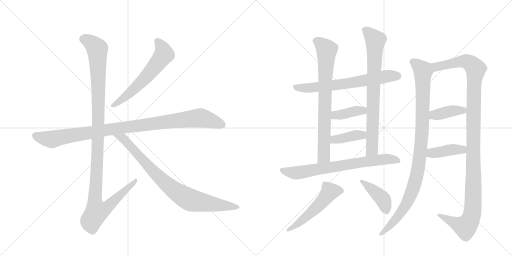
t = 0.00 s
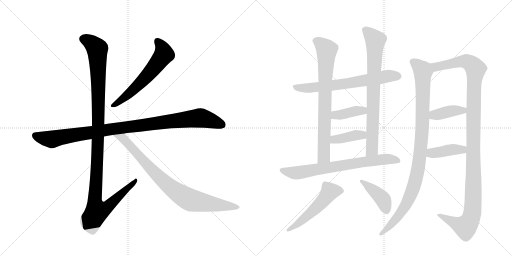
t = 2.65 s
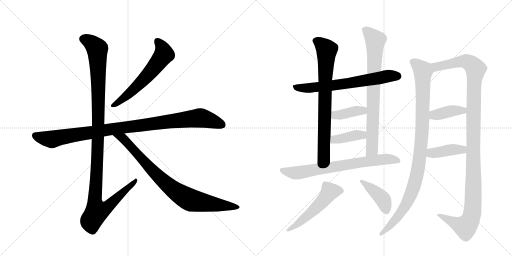
t = 5.29 s
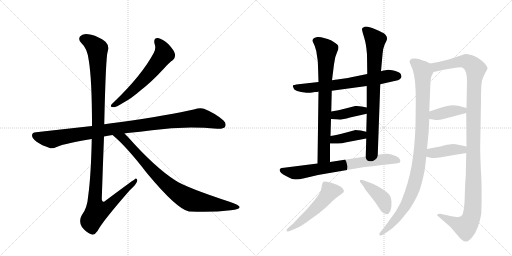
t = 7.94 s
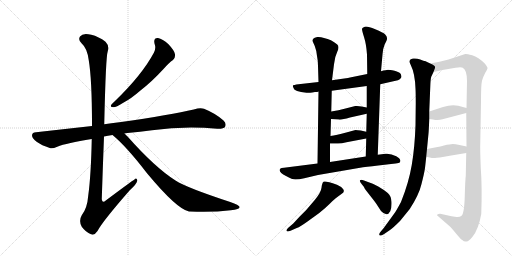
t = 10.59 s
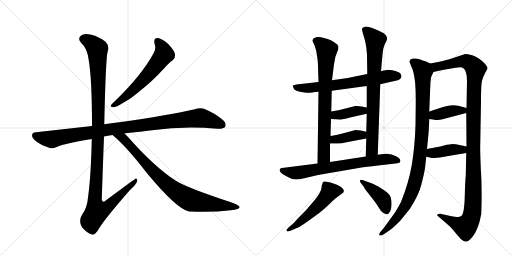
t = 13.23 s

The animated SVG that drew these frames (rendered in a browser with its animation timeline set to each time). Animation: 16 CSS @keyframes rules; one cycle of 13.23 s.

<svg version="1.1" viewBox="0 0 2048 1024" xmlns="http://www.w3.org/2000/svg">
  <g stroke="lightgray" stroke-dasharray="1,1" stroke-width="1" transform="scale(4, 4)">
    <line x1="0" y1="0" x2="256" y2="256"></line>
    <line x1="256" y1="0" x2="0" y2="256"></line>
    <line x1="128" y1="0" x2="128" y2="256"></line>
    <line x1="0" y1="128" x2="256" y2="128"></line>
    <line x1="256" y1="0" x2="512" y2="256"></line>
    <line x1="512" y1="0" x2="256" y2="256"></line>
    <line x1="384" y1="0" x2="384" y2="256"></line>
    <line x1="256" y1="128" x2="512" y2="128"></line>
  </g>
<g transform="scale(1, -1) translate(0, -850)">
   <style type="text/css">
    @keyframes keyframes0 {
      from {
       stroke: black;
       stroke-dashoffset: 603;
       stroke-width: 128;
       }
       66% {
       animation-timing-function: step-end;
       stroke: black;
       stroke-dashoffset: 0;
       stroke-width: 128;
       }
       to {
       stroke: black;
       stroke-width: 1024;
       }
       }
       #make-me-a-hanzi-animation-0 {
         animation: keyframes0 0.740723s both;
         animation-delay: 0.000000s;
         animation-timing-function: linear;
       }
    @keyframes keyframes1 {
      from {
       stroke: black;
       stroke-dashoffset: 1016;
       stroke-width: 128;
       }
       77% {
       animation-timing-function: step-end;
       stroke: black;
       stroke-dashoffset: 0;
       stroke-width: 128;
       }
       to {
       stroke: black;
       stroke-width: 1024;
       }
       }
       #make-me-a-hanzi-animation-1 {
         animation: keyframes1 1.076823s both;
         animation-delay: 0.740723s;
         animation-timing-function: linear;
       }
    @keyframes keyframes2 {
      from {
       stroke: black;
       stroke-dashoffset: 1180;
       stroke-width: 128;
       }
       79% {
       animation-timing-function: step-end;
       stroke: black;
       stroke-dashoffset: 0;
       stroke-width: 128;
       }
       to {
       stroke: black;
       stroke-width: 1024;
       }
       }
       #make-me-a-hanzi-animation-2 {
         animation: keyframes2 1.210286s both;
         animation-delay: 1.817546s;
         animation-timing-function: linear;
       }
    @keyframes keyframes3 {
      from {
       stroke: black;
       stroke-dashoffset: 854;
       stroke-width: 128;
       }
       74% {
       animation-timing-function: step-end;
       stroke: black;
       stroke-dashoffset: 0;
       stroke-width: 128;
       }
       to {
       stroke: black;
       stroke-width: 1024;
       }
       }
       #make-me-a-hanzi-animation-3 {
         animation: keyframes3 0.944987s both;
         animation-delay: 3.027832s;
         animation-timing-function: linear;
       }
    @keyframes keyframes4 {
      from {
       stroke: black;
       stroke-dashoffset: 676;
       stroke-width: 128;
       }
       69% {
       animation-timing-function: step-end;
       stroke: black;
       stroke-dashoffset: 0;
       stroke-width: 128;
       }
       to {
       stroke: black;
       stroke-width: 1024;
       }
       }
       #make-me-a-hanzi-animation-4 {
         animation: keyframes4 0.800130s both;
         animation-delay: 3.972819s;
         animation-timing-function: linear;
       }
    @keyframes keyframes5 {
      from {
       stroke: black;
       stroke-dashoffset: 768;
       stroke-width: 128;
       }
       71% {
       animation-timing-function: step-end;
       stroke: black;
       stroke-dashoffset: 0;
       stroke-width: 128;
       }
       to {
       stroke: black;
       stroke-width: 1024;
       }
       }
       #make-me-a-hanzi-animation-5 {
         animation: keyframes5 0.875000s both;
         animation-delay: 4.772949s;
         animation-timing-function: linear;
       }
    @keyframes keyframes6 {
      from {
       stroke: black;
       stroke-dashoffset: 784;
       stroke-width: 128;
       }
       72% {
       animation-timing-function: step-end;
       stroke: black;
       stroke-dashoffset: 0;
       stroke-width: 128;
       }
       to {
       stroke: black;
       stroke-width: 1024;
       }
       }
       #make-me-a-hanzi-animation-6 {
         animation: keyframes6 0.888021s both;
         animation-delay: 5.647949s;
         animation-timing-function: linear;
       }
    @keyframes keyframes7 {
      from {
       stroke: black;
       stroke-dashoffset: 392;
       stroke-width: 128;
       }
       56% {
       animation-timing-function: step-end;
       stroke: black;
       stroke-dashoffset: 0;
       stroke-width: 128;
       }
       to {
       stroke: black;
       stroke-width: 1024;
       }
       }
       #make-me-a-hanzi-animation-7 {
         animation: keyframes7 0.569010s both;
         animation-delay: 6.535970s;
         animation-timing-function: linear;
       }
    @keyframes keyframes8 {
      from {
       stroke: black;
       stroke-dashoffset: 393;
       stroke-width: 128;
       }
       56% {
       animation-timing-function: step-end;
       stroke: black;
       stroke-dashoffset: 0;
       stroke-width: 128;
       }
       to {
       stroke: black;
       stroke-width: 1024;
       }
       }
       #make-me-a-hanzi-animation-8 {
         animation: keyframes8 0.569824s both;
         animation-delay: 7.104980s;
         animation-timing-function: linear;
       }
    @keyframes keyframes9 {
      from {
       stroke: black;
       stroke-dashoffset: 725;
       stroke-width: 128;
       }
       70% {
       animation-timing-function: step-end;
       stroke: black;
       stroke-dashoffset: 0;
       stroke-width: 128;
       }
       to {
       stroke: black;
       stroke-width: 1024;
       }
       }
       #make-me-a-hanzi-animation-9 {
         animation: keyframes9 0.840007s both;
         animation-delay: 7.674805s;
         animation-timing-function: linear;
       }
    @keyframes keyframes10 {
      from {
       stroke: black;
       stroke-dashoffset: 528;
       stroke-width: 128;
       }
       63% {
       animation-timing-function: step-end;
       stroke: black;
       stroke-dashoffset: 0;
       stroke-width: 128;
       }
       to {
       stroke: black;
       stroke-width: 1024;
       }
       }
       #make-me-a-hanzi-animation-10 {
         animation: keyframes10 0.679688s both;
         animation-delay: 8.514811s;
         animation-timing-function: linear;
       }
    @keyframes keyframes11 {
      from {
       stroke: black;
       stroke-dashoffset: 416;
       stroke-width: 128;
       }
       58% {
       animation-timing-function: step-end;
       stroke: black;
       stroke-dashoffset: 0;
       stroke-width: 128;
       }
       to {
       stroke: black;
       stroke-width: 1024;
       }
       }
       #make-me-a-hanzi-animation-11 {
         animation: keyframes11 0.588542s both;
         animation-delay: 9.194499s;
         animation-timing-function: linear;
       }
    @keyframes keyframes12 {
      from {
       stroke: black;
       stroke-dashoffset: 1006;
       stroke-width: 128;
       }
       77% {
       animation-timing-function: step-end;
       stroke: black;
       stroke-dashoffset: 0;
       stroke-width: 128;
       }
       to {
       stroke: black;
       stroke-width: 1024;
       }
       }
       #make-me-a-hanzi-animation-12 {
         animation: keyframes12 1.068685s both;
         animation-delay: 9.783040s;
         animation-timing-function: linear;
       }
    @keyframes keyframes13 {
      from {
       stroke: black;
       stroke-dashoffset: 1201;
       stroke-width: 128;
       }
       80% {
       animation-timing-function: step-end;
       stroke: black;
       stroke-dashoffset: 0;
       stroke-width: 128;
       }
       to {
       stroke: black;
       stroke-width: 1024;
       }
       }
       #make-me-a-hanzi-animation-13 {
         animation: keyframes13 1.227376s both;
         animation-delay: 10.851725s;
         animation-timing-function: linear;
       }
    @keyframes keyframes14 {
      from {
       stroke: black;
       stroke-dashoffset: 394;
       stroke-width: 128;
       }
       56% {
       animation-timing-function: step-end;
       stroke: black;
       stroke-dashoffset: 0;
       stroke-width: 128;
       }
       to {
       stroke: black;
       stroke-width: 1024;
       }
       }
       #make-me-a-hanzi-animation-14 {
         animation: keyframes14 0.570638s both;
         animation-delay: 12.079102s;
         animation-timing-function: linear;
       }
    @keyframes keyframes15 {
      from {
       stroke: black;
       stroke-dashoffset: 406;
       stroke-width: 128;
       }
       57% {
       animation-timing-function: step-end;
       stroke: black;
       stroke-dashoffset: 0;
       stroke-width: 128;
       }
       to {
       stroke: black;
       stroke-width: 1024;
       }
       }
       #make-me-a-hanzi-animation-15 {
         animation: keyframes15 0.580404s both;
         animation-delay: 12.649740s;
         animation-timing-function: linear;
       }
</style>
<path d="M 618 676 Q 625 657 616 640 Q 568 550 459 445 Q 449 436 445 431 Q 439 421 454 421 Q 464 421 493 439 Q 524 455 563 489 Q 606 522 654 574 Q 676 599 692 610 Q 702 619 700 633 Q 699 646 674 673 Q 650 695 632 698 Q 613 699 618 676 Z" fill="lightgray"></path> 
<path d="M 498 316 Q 502 317 510 318 Q 561 322 608 329 Q 737 347 869 335 Q 894 334 900 342 Q 907 357 894 368 Q 863 396 816 415 Q 801 421 775 412 Q 687 391 477 361 Q 444 357 417 353 L 368 346 L 144 321 Q 129 321 128 309 Q 128 296 148 282 Q 166 269 199 258 Q 209 254 229 263 Q 266 278 367 294 L 416 304 Q 431 308 450 310 L 498 316 Z" fill="lightgray"></path> 
<path d="M 417 353 Q 423 623 431 645 Q 438 667 422 683 Q 395 704 365 711 Q 331 720 320 704 Q 311 691 327 676 Q 349 657 355 609 Q 368 533 368 346 L 367 294 Q 364 149 353 68 Q 349 17 327 -11 Q 314 -33 327 -57 Q 343 -79 364 -87 Q 377 -94 390 -74 Q 409 -37 519 89 Q 547 114 549 127 Q 550 134 544 136 Q 541 136 423 48 Q 410 35 407 53 Q 411 176 416 304 L 417 353 Z" fill="lightgray"></path> 
<path d="M 450 310 Q 505 265 588 157 Q 708 13 756 4 Q 757 5 760 4 Q 850 0 923 9 Q 962 13 958 23 Q 957 29 921 42 Q 747 99 702 128 Q 620 180 511 303 L 498 316 C 477 337 427 330 450 310 Z" fill="lightgray"></path> 
<path d="M 1249 480 L 1260 482 Q 1271 482 1274 484 L 1327 487 L 1467 506 L 1521 513 L 1578 526 Q 1595 529 1599 533 Q 1603 536 1606 542 Q 1606 546 1603 554 Q 1598 562 1578 567 Q 1558 571 1552 571 Q 1546 571 1524 565 L 1469 554 L 1400 540 Q 1390 537 1328 529 L 1274 522 L 1194 513 Q 1174 510 1172 509 Q 1170 507 1174 498 Q 1177 483 1226 479 Q 1237 478 1249 480 Z" fill="lightgray"></path> 
<path d="M 1274 484 L 1270 196 C 1270 166 1320 172 1320 202 L 1320 276 L 1322 306 L 1324 374 L 1325 404 L 1327 487 L 1328 529 L 1336 593 Q 1339 623 1349 643 Q 1359 663 1349 672 Q 1325 693 1296 698 Q 1282 703 1269 702 Q 1257 700 1253 695 Q 1249 690 1250 686 L 1259 666 Q 1266 648 1268 626 Q 1272 607 1272 586 L 1274 522 L 1274 484 Z" fill="lightgray"></path> 
<path d="M 1511 231 L 1521 513 L 1524 565 L 1530 632 Q 1530 652 1539 673 Q 1550 693 1548 698 Q 1548 705 1540 713 Q 1533 720 1501 733 Q 1469 746 1459 743 Q 1449 740 1448 735 Q 1447 730 1456 702 Q 1465 674 1468 632 L 1469 554 L 1467 506 L 1467 420 L 1467 395 L 1465 323 L 1465 296 L 1463 224 C 1462 194 1510 201 1511 231 Z" fill="lightgray"></path> 
<path d="M 1324 374 L 1354 372 Q 1363 369 1400 380 L 1467 395 C 1496 402 1496 414 1467 420 L 1446 424 Q 1434 427 1421 426 L 1386 417 Q 1352 408 1325 404 C 1295 399 1294 376 1324 374 Z" fill="lightgray"></path> 
<path d="M 1320 276 L 1344 276 Q 1361 274 1386 281 L 1465 296 C 1494 302 1494 316 1465 323 L 1443 328 Q 1430 330 1422 330 L 1385 320 Q 1345 310 1322 306 C 1292 301 1290 276 1320 276 Z" fill="lightgray"></path> 
<path d="M 1270 196 L 1136 179 Q 1124 179 1122 176 Q 1109 165 1144 146 Q 1169 132 1182 132 Q 1196 132 1217 137 L 1272 150 L 1452 181 Q 1483 185 1539 191 Q 1596 197 1599 200 Q 1608 212 1585 225 Q 1563 237 1542 235 L 1511 231 L 1463 224 L 1320 202 L 1270 196 Z" fill="lightgray"></path> 
<path d="M 1173 -44 L 1152 -62 Q 1145 -69 1146 -73 Q 1148 -78 1162 -73 L 1187 -62 Q 1201 -57 1230 -36 L 1277 -2 Q 1302 18 1318 34 Q 1334 50 1344 58 L 1367 75 Q 1380 82 1373 93 Q 1367 103 1348 111 Q 1300 128 1294 123 Q 1288 118 1286 99 Q 1284 80 1259 50 L 1224 9 L 1197 -18 L 1173 -44 Z" fill="lightgray"></path> 
<path d="M 1448 112 L 1456 102 Q 1456 98 1480 68 Q 1504 38 1511 26 L 1524 6 Q 1548 -20 1561 5 Q 1567 18 1566 42 Q 1565 66 1551 78 Q 1537 90 1513 104 Q 1490 117 1472 122 L 1456 128 Q 1444 133 1440 129 Q 1437 124 1448 112 Z" fill="lightgray"></path> 
<path d="M 1700 178 L 1705 223 L 1708 254 L 1714 316 Q 1715 324 1717 374 L 1717 404 L 1721 501 Q 1722 534 1725 543 L 1734 562 C 1744 585 1744 585 1721 596 L 1700 606 Q 1697 606 1681 612 Q 1666 618 1652 616 Q 1630 612 1643 590 Q 1660 556 1662 495 Q 1663 479 1663 437 L 1662 349 Q 1659 261 1647 190 Q 1635 119 1604 42 Q 1585 7 1580 0 L 1535 -62 L 1524 -75 Q 1516 -84 1517 -88 Q 1517 -98 1538 -85 L 1560 -70 Q 1571 -63 1600 -34 L 1639 14 Q 1676 71 1686 114 Q 1697 157 1700 178 Z" fill="lightgray"></path> 
<path d="M 1865 238 L 1863 146 Q 1861 134 1859 64 Q 1857 -7 1845 -14 Q 1839 -19 1826 -18 L 1806 -15 L 1761 -5 Q 1760 -4 1754 -6 Q 1748 -8 1748 -11 Q 1753 -16 1756 -18 L 1802 -58 Q 1817 -75 1830 -91 Q 1843 -107 1849 -110 Q 1857 -118 1866 -116 Q 1875 -116 1890 -97 Q 1914 -68 1925 -6 Q 1929 99 1923 179 Q 1920 256 1921 275 L 1924 445 Q 1924 511 1928 527 Q 1932 542 1941 559 Q 1951 575 1950 579 Q 1949 583 1940 595 Q 1913 622 1889 629 Q 1865 635 1861 634 L 1794 612 L 1758 603 L 1721 596 C 1692 590 1705 555 1734 562 L 1770 570 L 1822 579 Q 1844 583 1851 579 Q 1868 570 1868 526 L 1866 418 L 1865 398 L 1866 264 L 1865 238 Z" fill="lightgray"></path> 
<path d="M 1717 374 L 1732 372 Q 1752 367 1770 373 L 1865 398 C 1894 406 1895 410 1866 418 L 1833 427 Q 1806 433 1772 422 L 1717 404 C 1688 395 1687 378 1717 374 Z" fill="lightgray"></path> 
<path d="M 1705 223 L 1719 220 Q 1731 217 1740 218 Q 1749 218 1799 227 L 1865 238 C 1895 243 1895 258 1866 264 L 1838 270 Q 1821 274 1811 274 Q 1801 274 1776 268 Q 1752 262 1745 261 L 1708 254 C 1679 248 1676 229 1705 223 Z" fill="lightgray"></path> 
      <clipPath id="make-me-a-hanzi-clip-0">
      <path d="M 618 676 Q 625 657 616 640 Q 568 550 459 445 Q 449 436 445 431 Q 439 421 454 421 Q 464 421 493 439 Q 524 455 563 489 Q 606 522 654 574 Q 676 599 692 610 Q 702 619 700 633 Q 699 646 674 673 Q 650 695 632 698 Q 613 699 618 676 Z" fill="lightgray"></path>
      </clipPath>
      <path clip-path="url(#make-me-a-hanzi-clip-0)" d="M 630 684 L 650 656 L 653 628 L 594 552 L 543 500 L 479 444 L 453 429 " fill="none" id="make-me-a-hanzi-animation-0" stroke-dasharray="475 950" stroke-linecap="round"></path>

      <clipPath id="make-me-a-hanzi-clip-1">
      <path d="M 498 316 Q 502 317 510 318 Q 561 322 608 329 Q 737 347 869 335 Q 894 334 900 342 Q 907 357 894 368 Q 863 396 816 415 Q 801 421 775 412 Q 687 391 477 361 Q 444 357 417 353 L 368 346 L 144 321 Q 129 321 128 309 Q 128 296 148 282 Q 166 269 199 258 Q 209 254 229 263 Q 266 278 367 294 L 416 304 Q 431 308 450 310 L 498 316 Z" fill="lightgray"></path>
      </clipPath>
      <path clip-path="url(#make-me-a-hanzi-clip-1)" d="M 141 308 L 207 292 L 427 331 L 793 378 L 823 374 L 888 351 " fill="none" id="make-me-a-hanzi-animation-1" stroke-dasharray="888 1776" stroke-linecap="round"></path>

      <clipPath id="make-me-a-hanzi-clip-2">
      <path d="M 417 353 Q 423 623 431 645 Q 438 667 422 683 Q 395 704 365 711 Q 331 720 320 704 Q 311 691 327 676 Q 349 657 355 609 Q 368 533 368 346 L 367 294 Q 364 149 353 68 Q 349 17 327 -11 Q 314 -33 327 -57 Q 343 -79 364 -87 Q 377 -94 390 -74 Q 409 -37 519 89 Q 547 114 549 127 Q 550 134 544 136 Q 541 136 423 48 Q 410 35 407 53 Q 411 176 416 304 L 417 353 Z" fill="lightgray"></path>
      </clipPath>
      <path clip-path="url(#make-me-a-hanzi-clip-2)" d="M 336 694 L 374 672 L 389 654 L 395 367 L 379 57 L 387 4 L 404 7 L 436 27 L 545 131 " fill="none" id="make-me-a-hanzi-animation-2" stroke-dasharray="1052 2104" stroke-linecap="round"></path>

      <clipPath id="make-me-a-hanzi-clip-3">
      <path d="M 450 310 Q 505 265 588 157 Q 708 13 756 4 Q 757 5 760 4 Q 850 0 923 9 Q 962 13 958 23 Q 957 29 921 42 Q 747 99 702 128 Q 620 180 511 303 L 498 316 C 477 337 427 330 450 310 Z" fill="lightgray"></path>
      </clipPath>
      <path clip-path="url(#make-me-a-hanzi-clip-3)" d="M 456 309 L 491 297 L 630 146 L 727 69 L 770 48 L 952 22 " fill="none" id="make-me-a-hanzi-animation-3" stroke-dasharray="726 1452" stroke-linecap="round"></path>

      <clipPath id="make-me-a-hanzi-clip-4">
      <path d="M 1249 480 L 1260 482 Q 1271 482 1274 484 L 1327 487 L 1467 506 L 1521 513 L 1578 526 Q 1595 529 1599 533 Q 1603 536 1606 542 Q 1606 546 1603 554 Q 1598 562 1578 567 Q 1558 571 1552 571 Q 1546 571 1524 565 L 1469 554 L 1400 540 Q 1390 537 1328 529 L 1274 522 L 1194 513 Q 1174 510 1172 509 Q 1170 507 1174 498 Q 1177 483 1226 479 Q 1237 478 1249 480 Z" fill="lightgray"></path>
      </clipPath>
      <path clip-path="url(#make-me-a-hanzi-clip-4)" d="M 1177 504 L 1216 497 L 1306 505 L 1551 545 L 1593 545 " fill="none" id="make-me-a-hanzi-animation-4" stroke-dasharray="548 1096" stroke-linecap="round"></path>

      <clipPath id="make-me-a-hanzi-clip-5">
      <path d="M 1274 484 L 1270 196 C 1270 166 1320 172 1320 202 L 1320 276 L 1322 306 L 1324 374 L 1325 404 L 1327 487 L 1328 529 L 1336 593 Q 1339 623 1349 643 Q 1359 663 1349 672 Q 1325 693 1296 698 Q 1282 703 1269 702 Q 1257 700 1253 695 Q 1249 690 1250 686 L 1259 666 Q 1266 648 1268 626 Q 1272 607 1272 586 L 1274 522 L 1274 484 Z" fill="lightgray"></path>
      </clipPath>
      <path clip-path="url(#make-me-a-hanzi-clip-5)" d="M 1264 686 L 1283 676 L 1307 651 L 1296 224 L 1275 204 " fill="none" id="make-me-a-hanzi-animation-5" stroke-dasharray="640 1280" stroke-linecap="round"></path>

      <clipPath id="make-me-a-hanzi-clip-6">
      <path d="M 1511 231 L 1521 513 L 1524 565 L 1530 632 Q 1530 652 1539 673 Q 1550 693 1548 698 Q 1548 705 1540 713 Q 1533 720 1501 733 Q 1469 746 1459 743 Q 1449 740 1448 735 Q 1447 730 1456 702 Q 1465 674 1468 632 L 1469 554 L 1467 506 L 1467 420 L 1467 395 L 1465 323 L 1465 296 L 1463 224 C 1462 194 1510 201 1511 231 Z" fill="lightgray"></path>
      </clipPath>
      <path clip-path="url(#make-me-a-hanzi-clip-6)" d="M 1458 733 L 1501 689 L 1488 252 L 1468 231 " fill="none" id="make-me-a-hanzi-animation-6" stroke-dasharray="656 1312" stroke-linecap="round"></path>

      <clipPath id="make-me-a-hanzi-clip-7">
      <path d="M 1324 374 L 1354 372 Q 1363 369 1400 380 L 1467 395 C 1496 402 1496 414 1467 420 L 1446 424 Q 1434 427 1421 426 L 1386 417 Q 1352 408 1325 404 C 1295 399 1294 376 1324 374 Z" fill="lightgray"></path>
      </clipPath>
      <path clip-path="url(#make-me-a-hanzi-clip-7)" d="M 1332 381 L 1341 390 L 1452 407 L 1460 414 " fill="none" id="make-me-a-hanzi-animation-7" stroke-dasharray="264 528" stroke-linecap="round"></path>

      <clipPath id="make-me-a-hanzi-clip-8">
      <path d="M 1320 276 L 1344 276 Q 1361 274 1386 281 L 1465 296 C 1494 302 1494 316 1465 323 L 1443 328 Q 1430 330 1422 330 L 1385 320 Q 1345 310 1322 306 C 1292 301 1290 276 1320 276 Z" fill="lightgray"></path>
      </clipPath>
      <path clip-path="url(#make-me-a-hanzi-clip-8)" d="M 1326 283 L 1338 292 L 1458 316 " fill="none" id="make-me-a-hanzi-animation-8" stroke-dasharray="265 530" stroke-linecap="round"></path>

      <clipPath id="make-me-a-hanzi-clip-9">
      <path d="M 1270 196 L 1136 179 Q 1124 179 1122 176 Q 1109 165 1144 146 Q 1169 132 1182 132 Q 1196 132 1217 137 L 1272 150 L 1452 181 Q 1483 185 1539 191 Q 1596 197 1599 200 Q 1608 212 1585 225 Q 1563 237 1542 235 L 1511 231 L 1463 224 L 1320 202 L 1270 196 Z" fill="lightgray"></path>
      </clipPath>
      <path clip-path="url(#make-me-a-hanzi-clip-9)" d="M 1130 168 L 1186 158 L 1537 213 L 1594 207 " fill="none" id="make-me-a-hanzi-animation-9" stroke-dasharray="597 1194" stroke-linecap="round"></path>

      <clipPath id="make-me-a-hanzi-clip-10">
      <path d="M 1173 -44 L 1152 -62 Q 1145 -69 1146 -73 Q 1148 -78 1162 -73 L 1187 -62 Q 1201 -57 1230 -36 L 1277 -2 Q 1302 18 1318 34 Q 1334 50 1344 58 L 1367 75 Q 1380 82 1373 93 Q 1367 103 1348 111 Q 1300 128 1294 123 Q 1288 118 1286 99 Q 1284 80 1259 50 L 1224 9 L 1197 -18 L 1173 -44 Z" fill="lightgray"></path>
      </clipPath>
      <path clip-path="url(#make-me-a-hanzi-clip-10)" d="M 1364 86 L 1318 81 L 1258 12 L 1193 -44 L 1151 -69 " fill="none" id="make-me-a-hanzi-animation-10" stroke-dasharray="400 800" stroke-linecap="round"></path>

      <clipPath id="make-me-a-hanzi-clip-11">
      <path d="M 1448 112 L 1456 102 Q 1456 98 1480 68 Q 1504 38 1511 26 L 1524 6 Q 1548 -20 1561 5 Q 1567 18 1566 42 Q 1565 66 1551 78 Q 1537 90 1513 104 Q 1490 117 1472 122 L 1456 128 Q 1444 133 1440 129 Q 1437 124 1448 112 Z" fill="lightgray"></path>
      </clipPath>
      <path clip-path="url(#make-me-a-hanzi-clip-11)" d="M 1444 126 L 1533 51 L 1545 9 " fill="none" id="make-me-a-hanzi-animation-11" stroke-dasharray="288 576" stroke-linecap="round"></path>

      <clipPath id="make-me-a-hanzi-clip-12">
      <path d="M 1700 178 L 1705 223 L 1708 254 L 1714 316 Q 1715 324 1717 374 L 1717 404 L 1721 501 Q 1722 534 1725 543 L 1734 562 C 1744 585 1744 585 1721 596 L 1700 606 Q 1697 606 1681 612 Q 1666 618 1652 616 Q 1630 612 1643 590 Q 1660 556 1662 495 Q 1663 479 1663 437 L 1662 349 Q 1659 261 1647 190 Q 1635 119 1604 42 Q 1585 7 1580 0 L 1535 -62 L 1524 -75 Q 1516 -84 1517 -88 Q 1517 -98 1538 -85 L 1560 -70 Q 1571 -63 1600 -34 L 1639 14 Q 1676 71 1686 114 Q 1697 157 1700 178 Z" fill="lightgray"></path>
      </clipPath>
      <path clip-path="url(#make-me-a-hanzi-clip-12)" d="M 1652 601 L 1668 592 L 1692 564 L 1691 364 L 1675 188 L 1651 91 L 1626 33 L 1581 -29 L 1525 -84 " fill="none" id="make-me-a-hanzi-animation-12" stroke-dasharray="878 1756" stroke-linecap="round"></path>

      <clipPath id="make-me-a-hanzi-clip-13">
      <path d="M 1865 238 L 1863 146 Q 1861 134 1859 64 Q 1857 -7 1845 -14 Q 1839 -19 1826 -18 L 1806 -15 L 1761 -5 Q 1760 -4 1754 -6 Q 1748 -8 1748 -11 Q 1753 -16 1756 -18 L 1802 -58 Q 1817 -75 1830 -91 Q 1843 -107 1849 -110 Q 1857 -118 1866 -116 Q 1875 -116 1890 -97 Q 1914 -68 1925 -6 Q 1929 99 1923 179 Q 1920 256 1921 275 L 1924 445 Q 1924 511 1928 527 Q 1932 542 1941 559 Q 1951 575 1950 579 Q 1949 583 1940 595 Q 1913 622 1889 629 Q 1865 635 1861 634 L 1794 612 L 1758 603 L 1721 596 C 1692 590 1705 555 1734 562 L 1770 570 L 1822 579 Q 1844 583 1851 579 Q 1868 570 1868 526 L 1866 418 L 1865 398 L 1866 264 L 1865 238 Z" fill="lightgray"></path>
      </clipPath>
      <path clip-path="url(#make-me-a-hanzi-clip-13)" d="M 1728 592 L 1748 583 L 1863 605 L 1883 596 L 1903 571 L 1895 487 L 1894 85 L 1888 -8 L 1873 -45 L 1860 -57 L 1754 -12 " fill="none" id="make-me-a-hanzi-animation-13" stroke-dasharray="1073 2146" stroke-linecap="round"></path>

      <clipPath id="make-me-a-hanzi-clip-14">
      <path d="M 1717 374 L 1732 372 Q 1752 367 1770 373 L 1865 398 C 1894 406 1895 410 1866 418 L 1833 427 Q 1806 433 1772 422 L 1717 404 C 1688 395 1687 378 1717 374 Z" fill="lightgray"></path>
      </clipPath>
      <path clip-path="url(#make-me-a-hanzi-clip-14)" d="M 1726 382 L 1736 390 L 1859 413 " fill="none" id="make-me-a-hanzi-animation-14" stroke-dasharray="266 532" stroke-linecap="round"></path>

      <clipPath id="make-me-a-hanzi-clip-15">
      <path d="M 1705 223 L 1719 220 Q 1731 217 1740 218 Q 1749 218 1799 227 L 1865 238 C 1895 243 1895 258 1866 264 L 1838 270 Q 1821 274 1811 274 Q 1801 274 1776 268 Q 1752 262 1745 261 L 1708 254 C 1679 248 1676 229 1705 223 Z" fill="lightgray"></path>
      </clipPath>
      <path clip-path="url(#make-me-a-hanzi-clip-15)" d="M 1714 230 L 1726 238 L 1809 252 L 1850 251 L 1857 258 " fill="none" id="make-me-a-hanzi-animation-15" stroke-dasharray="278 556" stroke-linecap="round"></path>

</g>
</svg>
